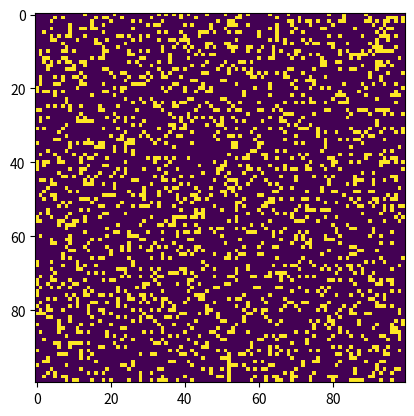

Here is the Python script that generated this plot:
"""
conway.py 
A simple Python/matplotlib implementation of Conway's Game of Life.
"""

import sys, argparse
import numpy as np
import matplotlib.pyplot as plt 
import matplotlib.animation as animation

ON = 255
OFF = 0
vals = [ON, OFF]

def randomGrid(N):
    """returns a grid of NxN random values"""
    return np.random.choice(vals, N*N, p=[0.2, 0.8]).reshape(N, N)

def addGlider(i, j, grid):
    """adds a glider with top left cell at (i, j)"""
    glider = np.array([[0,    0, 255], 
                       [255,  0, 255], 
                       [0,  255, 255]])
    grid[i:i+3, j:j+3] = glider

def update(frameNum, img, grid, N):
    # copy grid since we require 8 neighbors for calculation
    # and we go line by line 
    newGrid = grid.copy()
    for i in range(N):
        for j in range(N):
            # Compute 8-neghbor sum using toroidal boundary conditions - x and y wrap around
            # so that the simulation takes place on a toroidal surface.
            nbs = int((grid[i, (j-1)%N] + grid[i, (j+1)%N] +
                         grid[(i-1)%N, j] + grid[(i+1)%N, j] +
                         grid[(i-1)%N, (j-1)%N] + grid[(i-1)%N, (j+1)%N] +
                         grid[(i+1)%N, (j-1)%N] + grid[(i+1)%N, (j+1)%N])/255)
            
            # Rules
            if grid[i, j]  == ON: #alive or not (includes rule #2 automatically)
                # 1. if alive has less than 2 live neighbors dies, 
                # 3. if alive has more than 3 live neighbors dies
                if (nbs < 2) or (nbs > 3): 
                    newGrid[i, j] = OFF
            else:
                # 4. if dead has exactly 3 live neighbors revives
                if nbs == 3:
                    newGrid[i, j] = ON

    # update data
    img.set_data(newGrid)
    grid[:] = newGrid[:]
    return img,

# main() function
def main():
    # Command line args are in sys.argv[1], sys.argv[2] ..
    # sys.argv[0] is the script name itself and can be ignored
    # parse arguments
    parser = argparse.ArgumentParser(description="Runs Conway's Game of Life system.py.")
    # TODO: add arguments
    
    # set grid size
    N = 100
        
    # set animation update interval
    updateInterval = 50

    # declare grid
    grid = np.array([])
    # populate grid with random on/off - more off than on
    grid = randomGrid(N)
    # Uncomment lines to see the "glider" demo
    #grid = np.zeros(N*N).reshape(N, N)
    #addGlider(1, 1, grid)

    # set up animation
    fig, ax = plt.subplots()
    img = ax.imshow(grid, interpolation='nearest')
    ani = animation.FuncAnimation(fig, update, fargs=(img, grid, N, ),
                                  frames = 10,
                                  interval=updateInterval,
                                  save_count=50)

    plt.show()

# call main
if __name__ == '__main__':
    main()
